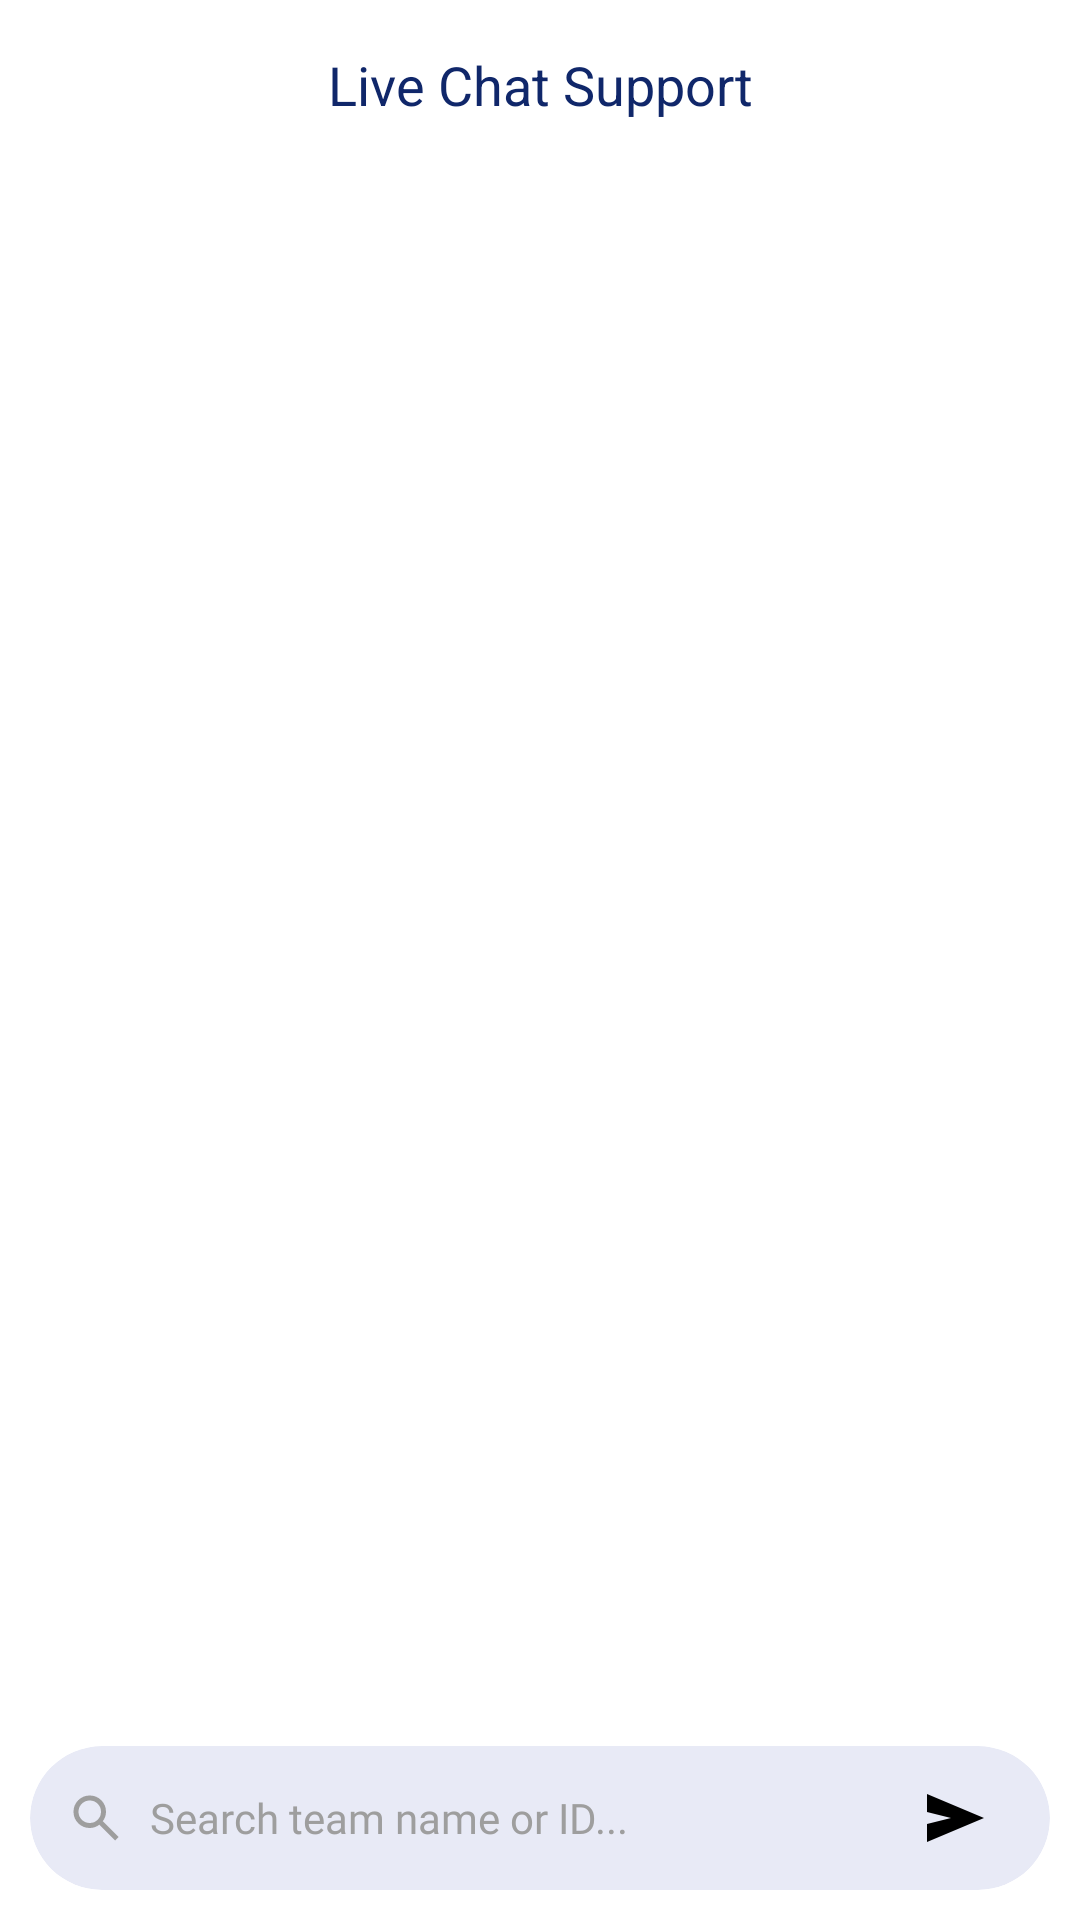

Here is an Android app screen rendered from its layout file. Give the layout XML and the strings, colors and styles it references.
<!-- AndroidManifest.xml: application theme Theme.Hacknovation -->
<!-- res/layout/activity_chat_support.xml -->
<?xml version="1.0" encoding="utf-8"?>
<androidx.constraintlayout.widget.ConstraintLayout xmlns:android="http://schemas.android.com/apk/res/android"
    xmlns:app="http://schemas.android.com/apk/res-auto"
    xmlns:tools="http://schemas.android.com/tools"
    android:id="@+id/main"
    android:background="@color/white"
    android:layout_width="match_parent"
    android:layout_height="match_parent"
    tools:context=".ChatSupportActivity">

    <LinearLayout
        android:id="@+id/linearLayout9"
        android:layout_width="match_parent"
        android:layout_height="match_parent"
        android:orientation="vertical"
        app:layout_constraintEnd_toEndOf="parent"
        app:layout_constraintStart_toStartOf="parent"
        app:layout_constraintTop_toTopOf="parent">

    <TextView
        android:id="@+id/textView14"
        android:layout_width="match_parent"
        android:layout_height="wrap_content"
        android:gravity="center"
        android:padding="16dp"
        android:text="Live Chat Support"
        android:textColor="@color/primary"
        android:textSize="18sp"
        app:layout_constraintEnd_toEndOf="parent"
        app:layout_constraintStart_toStartOf="parent"
        app:layout_constraintTop_toTopOf="parent" />

    <androidx.recyclerview.widget.RecyclerView
        android:id="@+id/rvChat"
        android:layout_width="match_parent"
        android:layout_height="0dp"
        android:layout_weight="1"
        android:padding="12dp"
        app:layout_constraintEnd_toEndOf="parent"
        app:layout_constraintStart_toStartOf="parent"
        app:layout_constraintTop_toBottomOf="@+id/textView14" />

    <LinearLayout
        android:layout_width="match_parent"
        android:layout_height="wrap_content"
        android:orientation="horizontal"
        android:padding="10dp"
        app:layout_constraintBottom_toBottomOf="parent"
        app:layout_constraintEnd_toEndOf="parent"
        app:layout_constraintStart_toStartOf="parent">
        <androidx.cardview.widget.CardView

            android:layout_width="match_parent"
            android:layout_height="wrap_content"
            app:cardCornerRadius="24dp"
            app:cardElevation="0dp"
            app:cardBackgroundColor="#E8EAF6">

            <LinearLayout
                android:layout_width="match_parent"
                android:layout_height="wrap_content"
                android:orientation="horizontal"
                android:padding="12dp"
                android:gravity="center_vertical">

                <ImageView
                    android:layout_width="20dp"
                    android:layout_height="20dp"
                    android:src="@drawable/ic_search"
                    app:tint="#9E9E9E"/>

                <EditText
                    android:drawableEnd="@drawable/ic_send"
                    android:fontFamily="@font/poppinsregular"
                    android:id="@+id/etMessage"
                    android:layout_width="match_parent"
                    android:layout_height="wrap_content"
                    android:hint="@string/search_team_name_or_id"
                    android:textSize="14sp"
                    android:textColorHint="#9E9E9E"
                    android:background="@android:color/transparent"
                    android:paddingStart="8dp"
                    android:paddingEnd="8dp"/>
            </LinearLayout>
        </androidx.cardview.widget.CardView>

    </LinearLayout>
    </LinearLayout>

</androidx.constraintlayout.widget.ConstraintLayout>
<!-- resources referenced by this layout -->
<resources>
  <color name="primary">#10276a</color>
  <color name="white">#FFFFFFFF</color>
  <!-- drawable ic_search (drawable) -->
  <vector xmlns:android="http://schemas.android.com/apk/res/android" android:autoMirrored="true" android:height="24dp" android:viewportHeight="960" android:viewportWidth="960" android:width="24dp">
        
      <path android:fillColor="#000000" android:pathData="M784,840 L532,588q-30,24 -69,38t-83,14q-109,0 -184.5,-75.5T120,380q0,-109 75.5,-184.5T380,120q109,0 184.5,75.5T640,380q0,44 -14,83t-38,69l252,252 -56,56ZM380,560q75,0 127.5,-52.5T560,380q0,-75 -52.5,-127.5T380,200q-75,0 -127.5,52.5T200,380q0,75 52.5,127.5T380,560Z"/>
      
  </vector>
  <!-- drawable ic_send (drawable) -->
  <vector xmlns:android="http://schemas.android.com/apk/res/android" android:autoMirrored="true" android:height="24dp" android:viewportHeight="960" android:viewportWidth="960" android:width="24dp">
        
      <path android:fillColor="#000000" android:pathData="M120,800v-240l320,-80 -320,-80v-240l760,320 -760,320Z"/>
      
  </vector>
  <string name="search_team_name_or_id">Search team name or ID...</string>
  <style name="Theme.Hacknovation" parent="Base.Theme.Hacknovation" />
  <style name="Base.Theme.Hacknovation" parent="Theme.Material3.Light.NoActionBar">
          
          <item name="android:windowDrawsSystemBarBackgrounds">true</item>
          <item name="android:statusBarColor">@android:color/transparent</item>
          <item name="android:navigationBarColor">@android:color/transparent</item>
  
          
          <item name="android:windowLightStatusBar">true</item>
          <item name="android:windowLightNavigationBar">true</item>
          
      </style>
</resources>
